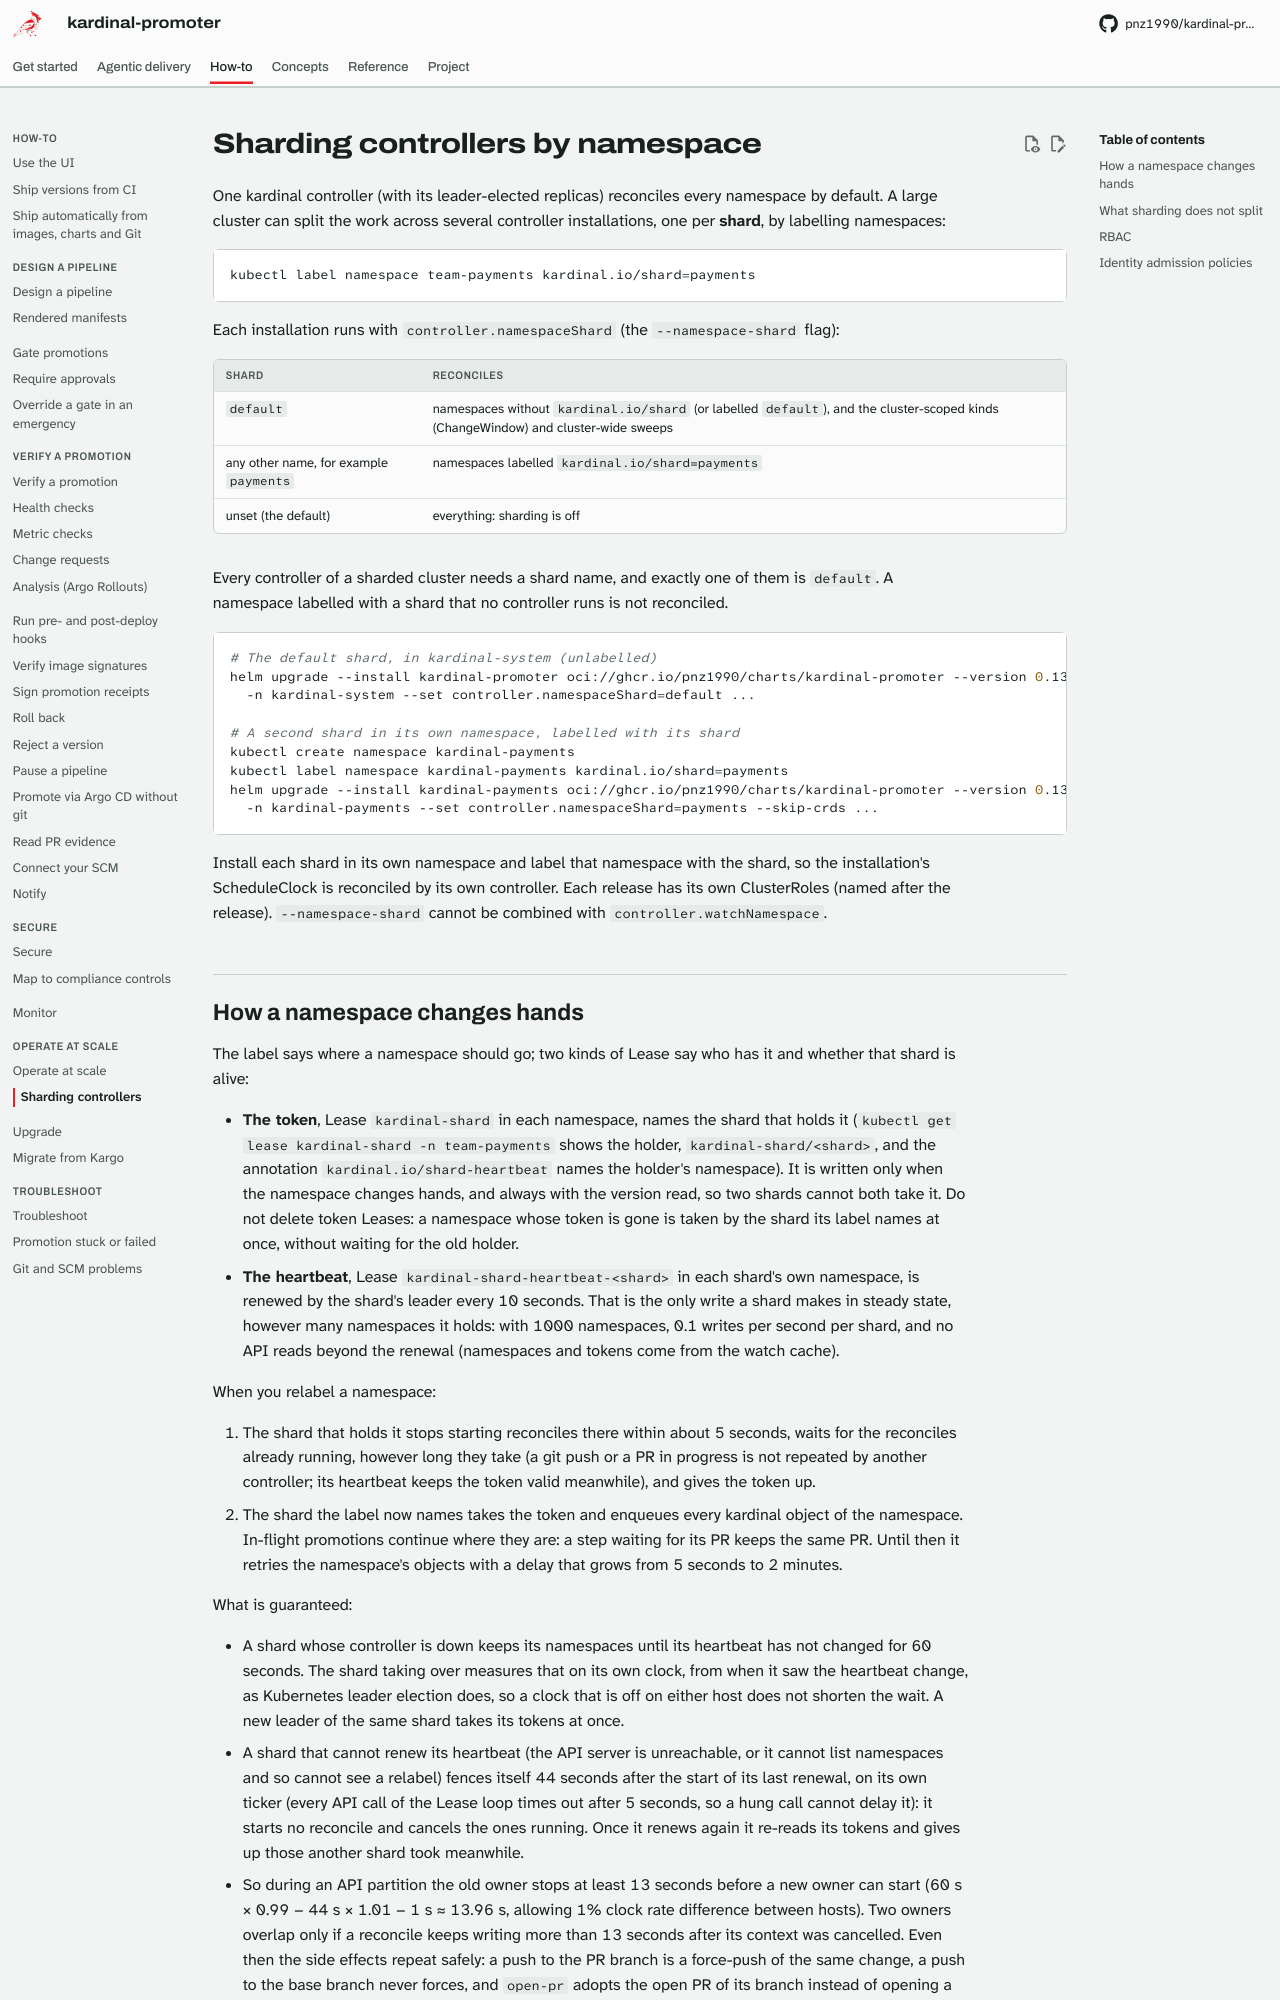

repository: pnz1990/kardinal-promoter · page: sharding/index.html · generator: mkdocs

# Sharding controllers by namespace

One kardinal controller (with its leader-elected replicas) reconciles every
namespace by default. A large cluster can split the work across several
controller installations, one per **shard**, by labelling namespaces:

```bash
kubectl label namespace team-payments kardinal.io/shard=payments
```

Each installation runs with `controller.namespaceShard` (the
`--namespace-shard` flag):

| Shard | Reconciles |
|---|---|
| `default` | namespaces without `kardinal.io/shard` (or labelled `default`), and the cluster-scoped kinds (ChangeWindow) and cluster-wide sweeps |
| any other name, for example `payments` | namespaces labelled `kardinal.io/shard=payments` |
| unset (the default) | everything: sharding is off |

Every controller of a sharded cluster needs a shard name, and exactly one of them is
`default`. A namespace labelled with a shard that no controller runs is not reconciled.

```bash
# The default shard, in kardinal-system (unlabelled)
helm upgrade --install kardinal-promoter oci://ghcr.io/pnz1990/charts/kardinal-promoter --version 0.13.0 \
  -n kardinal-system --set controller.namespaceShard=default ...

# A second shard in its own namespace, labelled with its shard
kubectl create namespace kardinal-payments
kubectl label namespace kardinal-payments kardinal.io/shard=payments
helm upgrade --install kardinal-payments oci://ghcr.io/pnz1990/charts/kardinal-promoter --version 0.13.0 \
  -n kardinal-payments --set controller.namespaceShard=payments --skip-crds ...
```

Install each shard in its own namespace and label that namespace with the shard, so the
installation's ScheduleClock is reconciled by its own controller. Each release has its own
ClusterRoles (named after the release). `--namespace-shard` cannot be combined with
`controller.watchNamespace`.
